4-way image classification set "split" from GitHub (Akshat-Aggarwal-200/Plant-Disease-Detection); label vocabulary: apple apple scab, apple black rot, apple cedar apple rust, apple healthy.

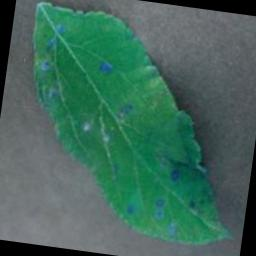
Label: apple cedar apple rust

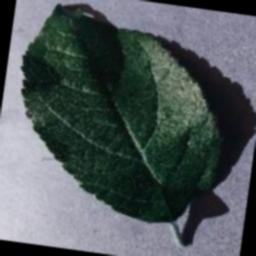
Label: apple healthy

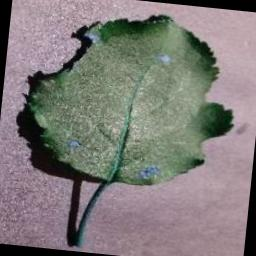
Label: apple black rot

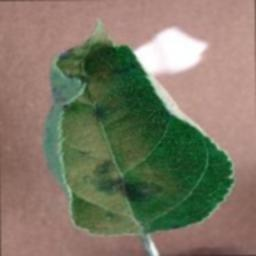
Label: apple apple scab

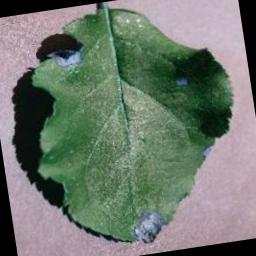
Label: apple black rot

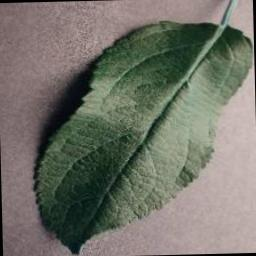
Label: apple healthy
